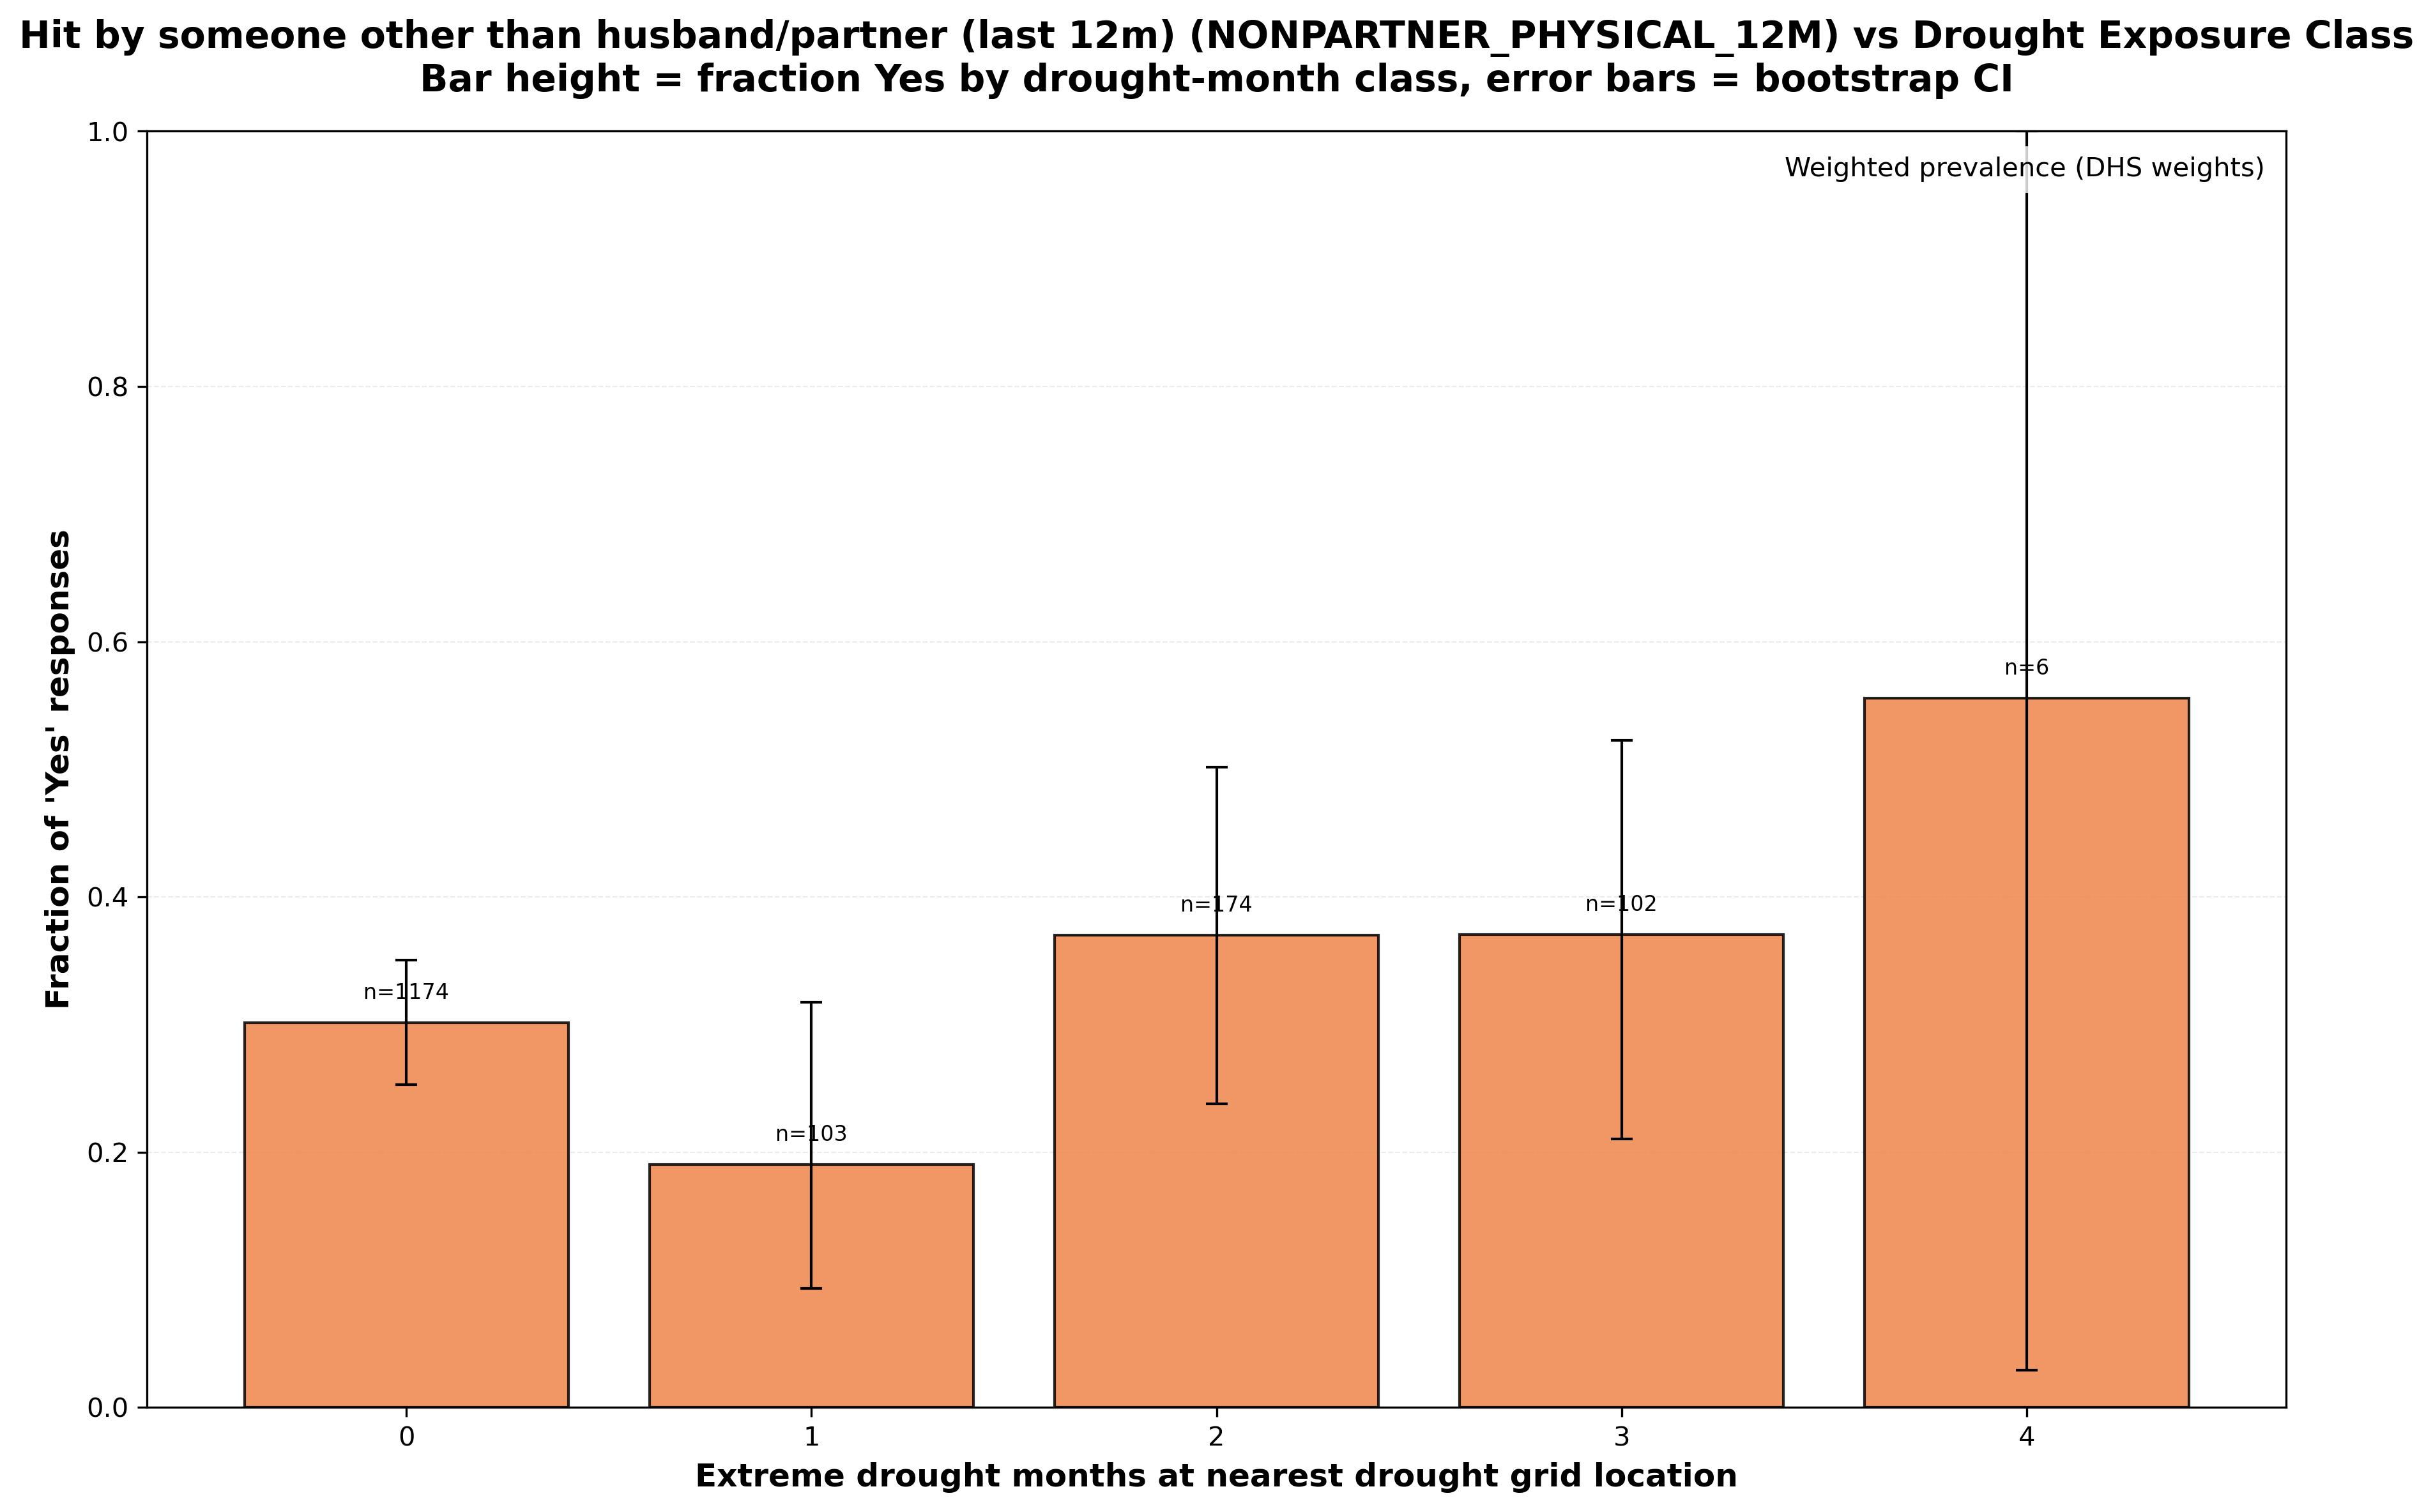

Values plotted in this chart, from the file beside it:
variable, variable_description, source_columns, drought_months_class, n_total, n_yes, n_no, frac_yes_unweighted, frac_yes_unweighted_ci_lower, frac_yes_unweighted_ci_upper, weighted_total, weighted_yes, frac_yes_weighted, frac_yes_weighted_ci_lower, frac_yes_weighted_ci_upper, used_weighting
NONPARTNER_PHYSICAL_12M, Hit by someone other than husband/partne…, d117a, 0, 1174, 354, 820, 0.3015, 0.2777, 0.3279, 1096, 330.7, 0.3016, 0.2528, 0.3504, True
NONPARTNER_PHYSICAL_12M, Hit by someone other than husband/partne…, d117a, 1, 103, 27, 76, 0.2621, 0.1748, 0.3495, 67.99, 12.95, 0.1904, 0.09311, 0.3175, True
NONPARTNER_PHYSICAL_12M, Hit by someone other than husband/partne…, d117a, 2, 174, 53, 121, 0.3046, 0.2356, 0.3678, 171.9, 63.62, 0.3701, 0.2381, 0.5015, True
NONPARTNER_PHYSICAL_12M, Hit by someone other than husband/partne…, d117a, 3, 102, 24, 78, 0.2353, 0.1569, 0.3235, 81.8, 30.29, 0.3703, 0.2106, 0.5227, True
NONPARTNER_PHYSICAL_12M, Hit by someone other than husband/partne…, d117a, 4, 6, 4, 2, 0.6667, 0.3333, 1.0, 6.021, 3.346, 0.5557, 0.02891, 1.0, True
